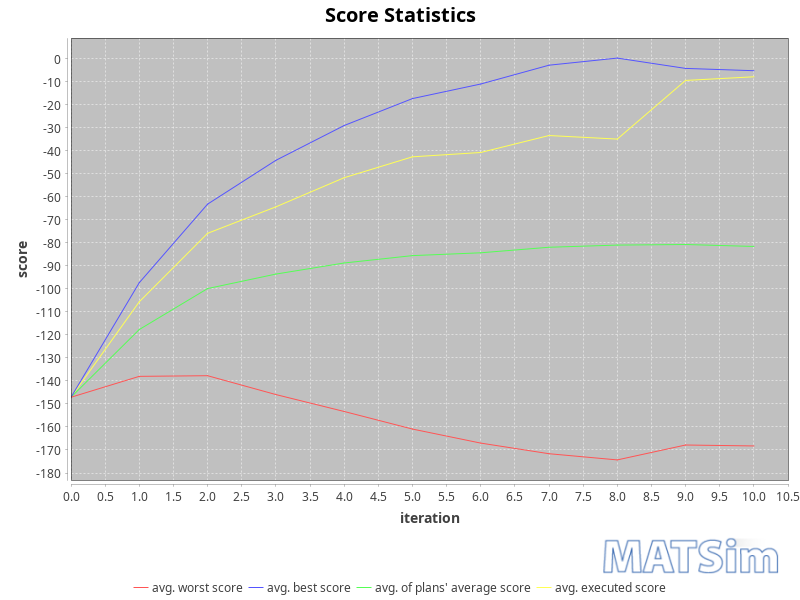

Values plotted in this chart, from the file beside it:
iteration; avg_executed; avg_worst; avg_average; avg_best
0; -147.1; -147.1; -147.1; -147.1
1; -105.6; -138; -117.6; -97.29
2; -75.85; -137.7; -99.85; -63.17
3; -64.34; -145.9; -93.56; -44.13
4; -51.68; -153.3; -88.74; -29
5; -42.6; -160.9; -85.54; -17.3
6; -40.72; -167; -84.31; -10.96
7; -33.35; -171.6; -81.9; -2.785
8; -34.89; -174.3; -80.96; 0.3022
9; -9.401; -167.8; -80.7; -4.183
10; -7.824; -168.2; -81.55; -5.181
